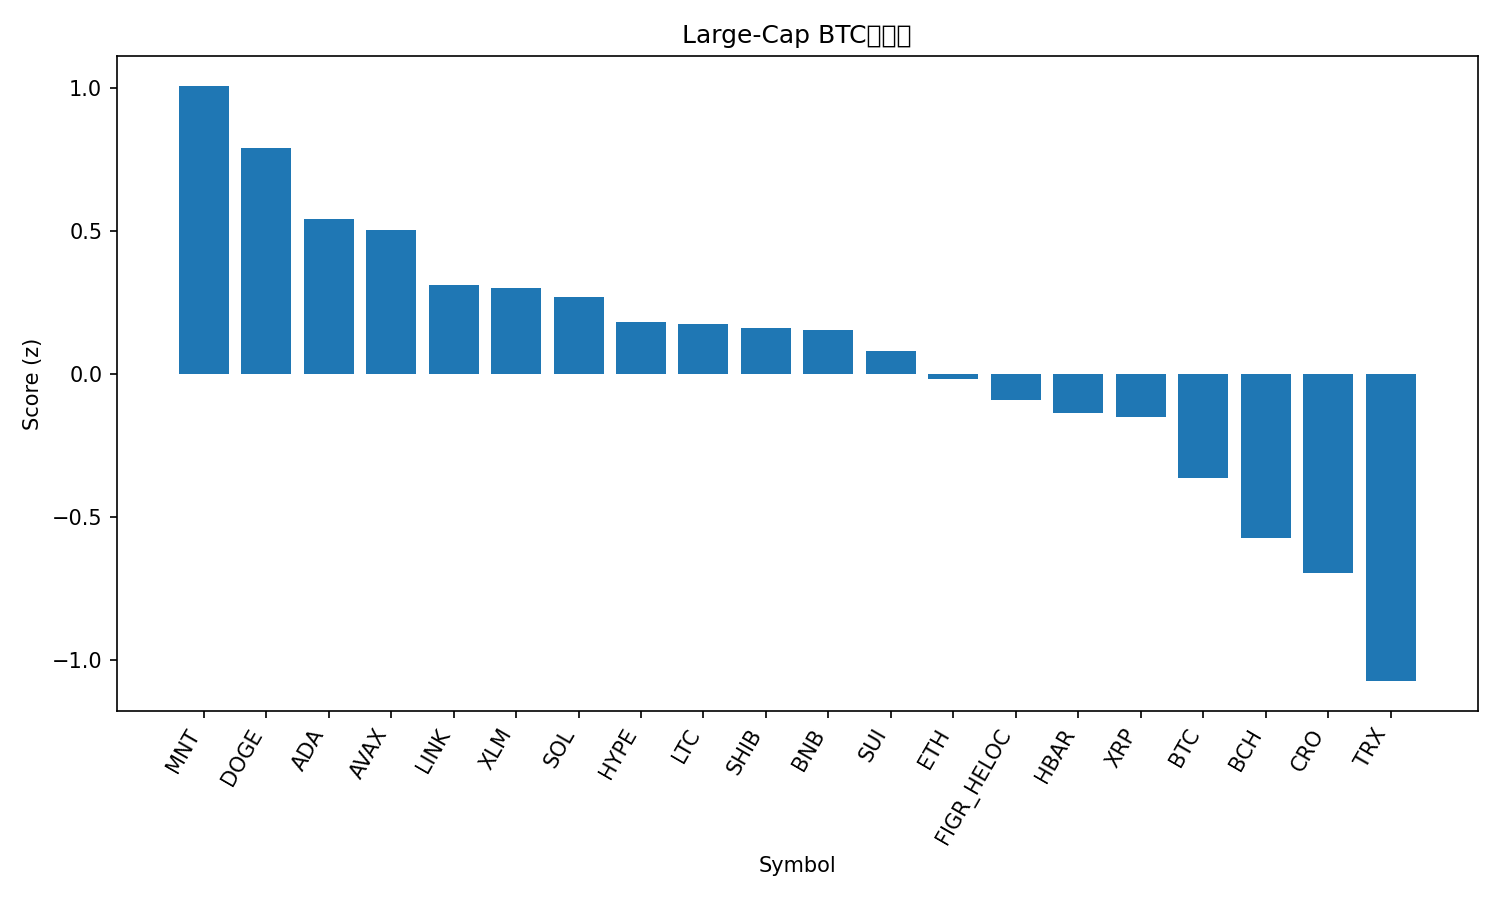

The file beside this chart, header and first rows:
rank, name, symbol, price_btc, price_usd, pct_1h_btc, pct_24h_btc, pct_7d_btc, market_cap_rank, market_cap_usd, volume_usd, score
1, Mantle, MNT, 2.069e-05, 2.56, -0.6744, 8.408, 28.06, 30, 8329811510, 592037296, 1.007
2, Dogecoin, DOGE, 2.1e-06, 0.2603, 1.329, 1.408, 0.7622, 8, 39400646428, 3067642008, 0.7907
3, Cardano, ADA, 6.81e-06, 0.8433, 1.582, -0.6165, -4.208, 11, 30838259927, 1397908402, 0.5396
4, Avalanche, AVAX, 0.0002345, 29.02, 1.595, -0.3192, -9.885, 21, 12272458543, 783120171, 0.5037
5, Chainlink, LINK, 0.0001818, 22.5, 1.098, 0.1134, -4.645, 15, 15257892910, 849519637, 0.3096
6, Stellar, XLM, 3.16e-06, 0.3905, 1.421, -1.296, -4.461, 20, 12510894560, 286998515, 0.3019
7, Solana, SOL, 0.001829, 226.3, 1.171, -0.7051, -2.34, 6, 123787116850, 7224128174, 0.2701
8, Hyperliquid, HYPE, 0.000377, 46.65, 0.7235, 1.089, -6.156, 19, 12661698377, 423319412, 0.1822
9, Litecoin, LTC, 0.0009603, 118.8, 0.6804, 0.4981, 1.298, 26, 9066102709, 542121725, 0.1754
10, Shiba Inu, SHIB, 1.00555e-10, 1.244e-05, 1.106, -0.8667, -3.849, 33, 7336835072, 182560705, 0.16
11, BNB, BNB, 0.01058, 1309, 0.3443, -0.3128, 21.93, 3, 182122601045, 7267826875, 0.1521
12, Sui, SUI, 2.857e-05, 3.54, 0.8681, -0.3571, -3.665, 18, 12841825702, 1076988070, 0.08113
13, Ethereum, ETH, 0.03666, 4536, 0.7155, -0.8943, -0.4803, 2, 549866956995, 41288547196, -0.01853
14, Figure Heloc, FIGR_HELOC, 8.17e-06, 1.01, 0.8429, -0.8895, -7.277, 17, 13057618923, 21833832, -0.09011
15, Hedera, HBAR, 1.79e-06, 0.2214, 0.7351, -0.8942, -5.393, 25, 9392923164, 243265450, -0.1362
16, XRP, XRP, 2.358e-05, 2.92, 0.7061, -0.8472, -5.831, 5, 174810260322, 5168789618, -0.1487
17, Bitcoin, BTC, 1.0, 123738, 0.0, 0.0, 0.0, 1, 2471240215296, 67164905698, -0.3643
18, Bitcoin Cash, BCH, 0.004731, 585.5, 0.02005, -0.529, -4.595, 23, 11673040093, 186043492, -0.5726
19, Cronos, CRO, 1.62e-06, 0.2005, -0.1995, -0.3072, -4.86, 34, 6998860924, 48899060, -0.6966
20, TRON, TRX, 2.74e-06, 0.3393, -0.3642, -1.783, -5.248, 10, 32121607928, 711978158, -1.072
21, USDT0, USDT0, 8.09e-06, 1.001, -0.8477, -1.891, -5.093, 32, 7710452384, 646193453, -1.435
